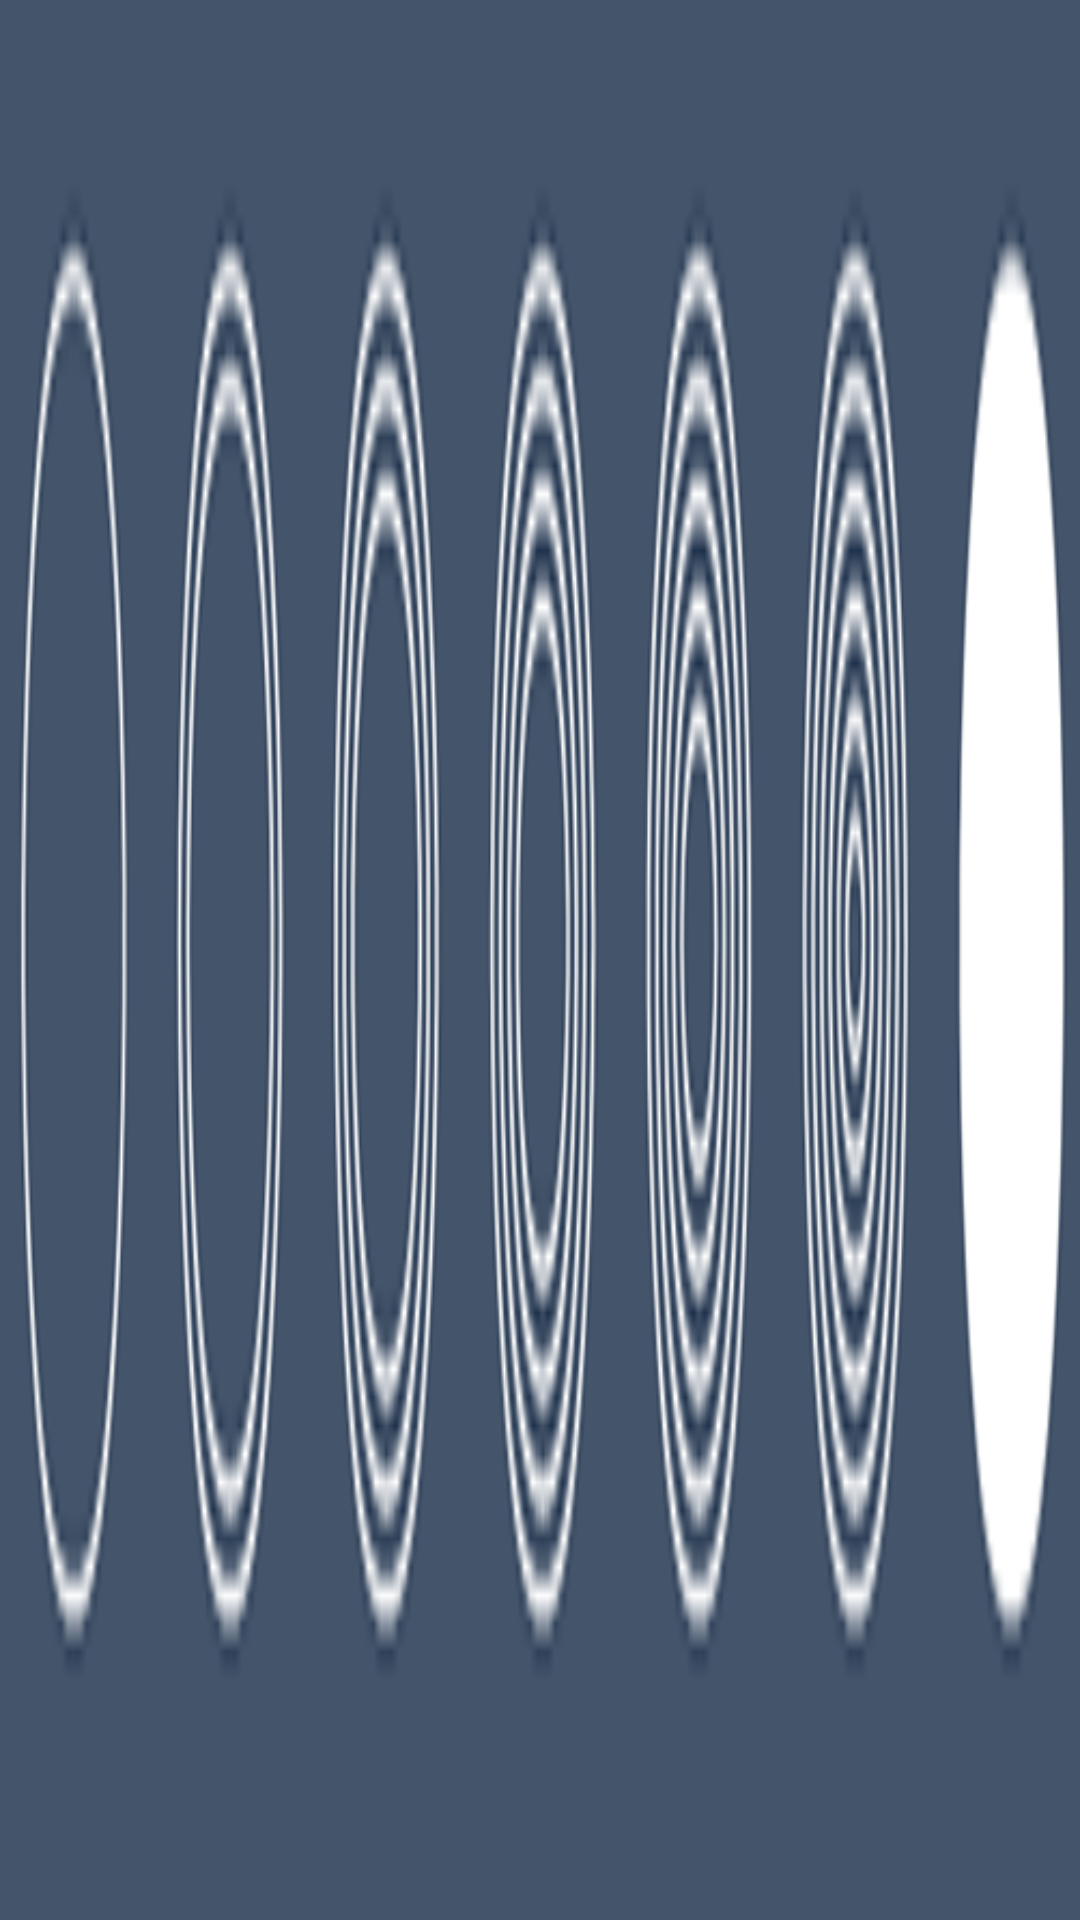

Reconstruct the res/layout file that produces this screen, plus the resources it refers to.
<!-- AndroidManifest.xml: application theme AppTheme.PopupOverlay -->
<!-- res/layout/bottom_banner.xml -->
<?xml version="1.0" encoding="utf-8"?>

<RelativeLayout xmlns:android="http://schemas.android.com/apk/res/android"
                xmlns:app="http://schemas.android.com/apk/res-auto" android:id="@+id/rl_header"
                android:layout_width="match_parent"
                android:layout_height="@dimen/tootbar"
                android:background="@drawable/bottombanner"
android:layout_gravity="bottom"
>



</RelativeLayout>
<!-- resources referenced by this layout -->
<resources>
  <dimen name="tootbar">50dp</dimen>
  <!-- drawable bottombanner: png bitmap (drawable, 30761 bytes) -->
  <style name="AppTheme.PopupOverlay" parent="Theme.AppCompat.Light.NoActionBar">
          <item name="windowNoTitle">true</item>
          <item name="windowActionBar">false</item>
          <item name="colorPrimary">@color/light_navy_blue</item>
          <item name="colorPrimaryDark">@color/colorPrimaryDark</item>
          <item name="colorAccent">@color/colorAccent</item>
          <item name="drawerArrowStyle">@style/DrawerArrowStyle</item>
      </style>
  <color name="light_navy_blue">#44546b</color>
  <color name="colorPrimaryDark">#00574B</color>
  <color name="colorAccent">#10E119</color>
  <style name="DrawerArrowStyle" parent="@style/Widget.AppCompat.DrawerArrowToggle">
          <item name="spinBars">true</item>
          <item name="color">@android:color/white</item>
      </style>
</resources>
